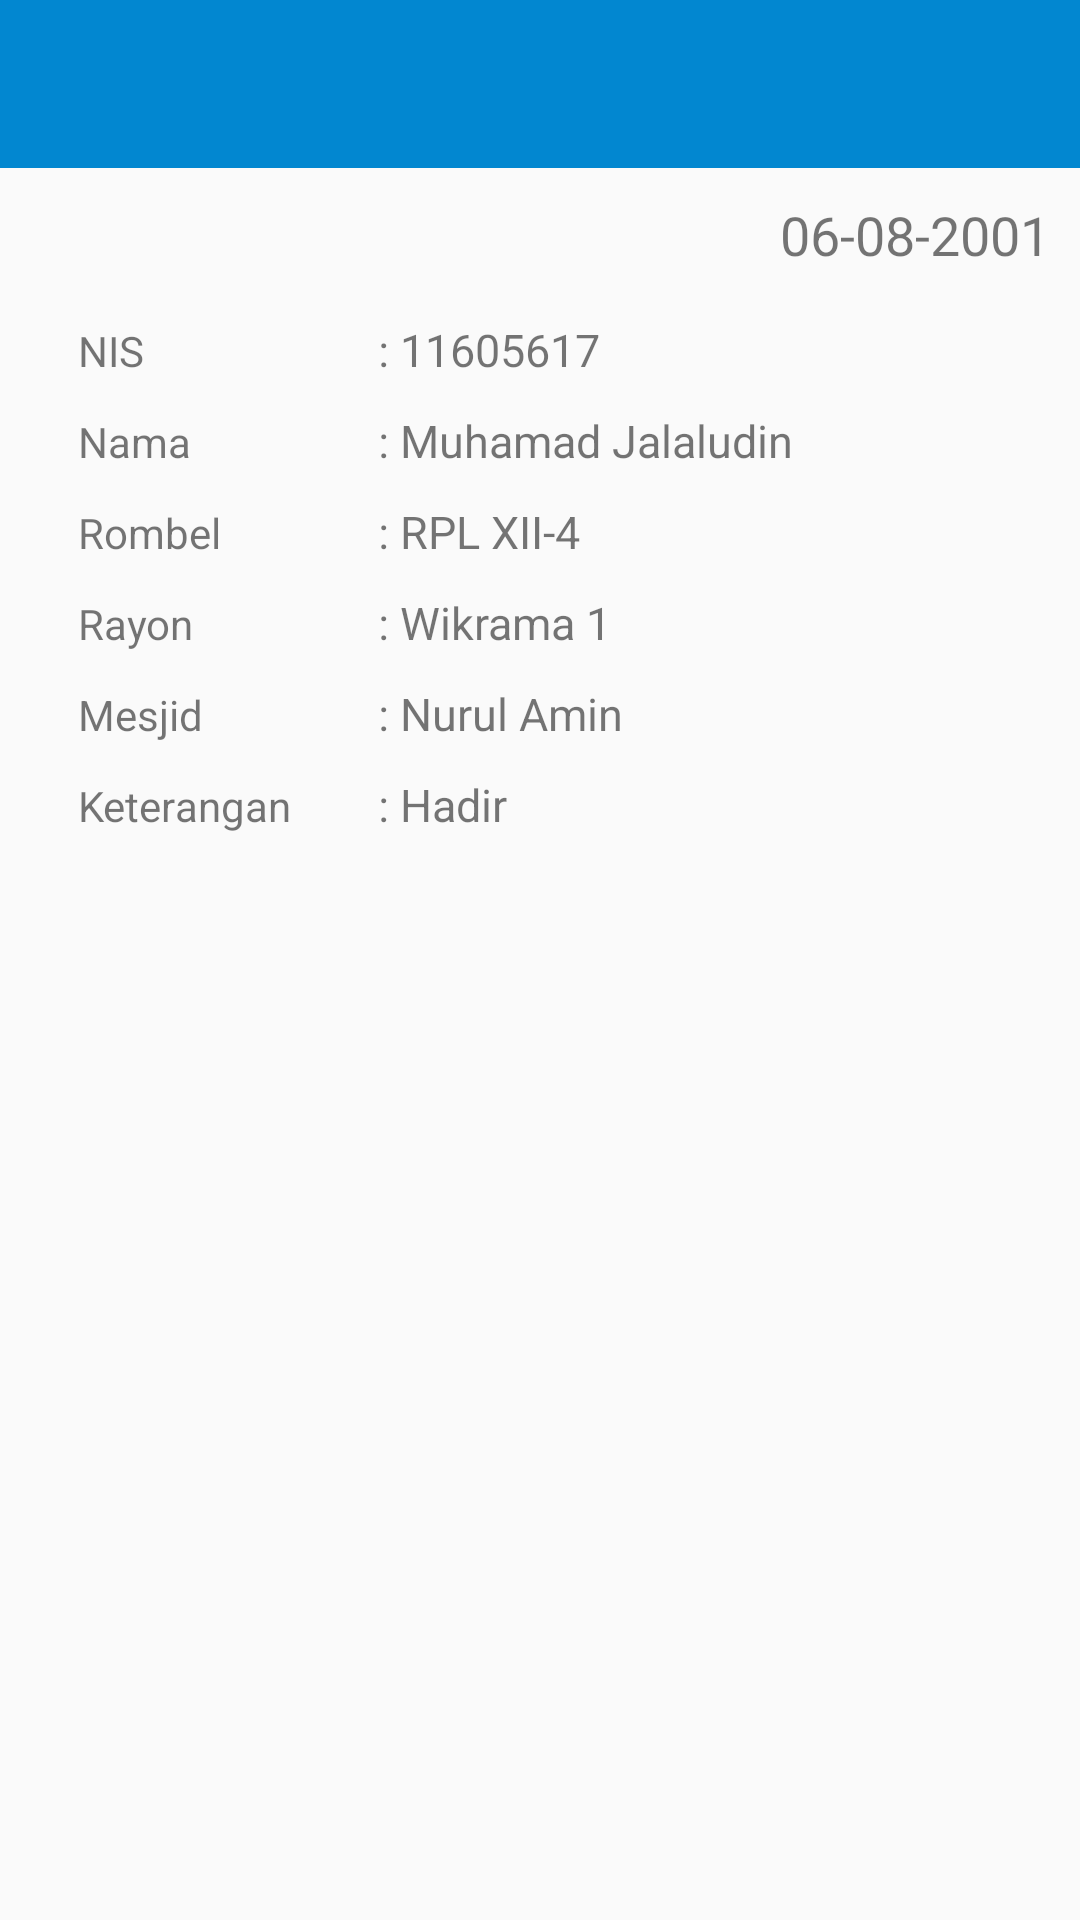

The Android layout XML behind this screen, and the referenced resources:
<!-- AndroidManifest.xml: application theme AppTheme -->
<!-- res/layout/activity_detail_absen.xml -->
<?xml version="1.0" encoding="utf-8"?>
<RelativeLayout xmlns:android="http://schemas.android.com/apk/res/android"
    xmlns:app="http://schemas.android.com/apk/res-auto"
    xmlns:tools="http://schemas.android.com/tools"
    android:layout_width="match_parent"
    android:layout_height="match_parent"
    tools:context="co.nguliktime.japps.DetailAbsen">

    <android.support.design.widget.AppBarLayout
        android:id="@+id/appBar"
        android:layout_width="match_parent"
        android:layout_height="wrap_content">

        <android.support.v7.widget.Toolbar
            android:id="@+id/toolbar"
            android:layout_width="match_parent"
            android:layout_height="?attr/actionBarSize"
            android:background="@color/colorPrimaryDark"
            app:theme="@style/ThemeOverlay.AppCompat.Dark.ActionBar"
            app:popupTheme="@style/ThemeOverlay.AppCompat.Light"/>

    </android.support.design.widget.AppBarLayout>

    <LinearLayout
        android:layout_below="@id/appBar"
        android:layout_width="match_parent"
        android:layout_height="wrap_content"
        android:orientation="vertical"
        android:padding="10dp">

        <TextView
            android:id="@+id/tvTanggal"
            android:layout_width="match_parent"
            android:layout_height="wrap_content"
            android:text="06-08-2001"
            android:textSize="18dp"
            android:paddingLeft="20dp"
            android:gravity="right"
            />

        <TableLayout
            android:layout_below="@id/appBar"
            android:id="@+id/tlayout"
            android:layout_width="match_parent"
            android:layout_height="match_parent"
            android:padding="@dimen/dimen_16dp">

            <TableRow>
                <TextView
                    android:layout_width="100dp"
                    android:layout_height="wrap_content"
                    android:text="NIS"/>

                <TextView
                    android:layout_width="match_parent"
                    android:layout_height="wrap_content"
                    android:text=": 11605617"
                    android:textSize="15dp"
                    android:paddingBottom="10dp"
                    android:id="@+id/tvNis"
                    />
            </TableRow>

            <TableRow>
                <TextView
                    android:layout_width="100dp"
                    android:layout_height="wrap_content"
                    android:text="Nama"/>

                <TextView
                    android:layout_width="match_parent"
                    android:layout_height="wrap_content"
                    android:text=": Muhamad Jalaludin"
                    android:textSize="15dp"
                    android:paddingBottom="10dp"
                    android:id="@+id/tvNama"
                    />
            </TableRow>

            <TableRow>
                <TextView
                    android:layout_width="100dp"
                    android:layout_height="wrap_content"
                    android:text="Rombel"/>

                <TextView
                    android:layout_width="match_parent"
                    android:layout_height="wrap_content"
                    android:text=": RPL XII-4"
                    android:textSize="15dp"
                    android:paddingBottom="10dp"
                    android:id="@+id/tvRombel"
                    />
            </TableRow>

            <TableRow>
                <TextView
                    android:layout_width="100dp"
                    android:layout_height="wrap_content"
                    android:text="Rayon"/>

                <TextView
                    android:layout_width="match_parent"
                    android:layout_height="wrap_content"
                    android:text=": Wikrama 1"
                    android:textSize="15dp"
                    android:paddingBottom="10dp"
                    android:id="@+id/tvRayon" />
            </TableRow>

            <TableRow>
                <TextView
                    android:layout_width="100dp"
                    android:layout_height="wrap_content"
                    android:text="Mesjid"/>

                <TextView
                    android:layout_width="match_parent"
                    android:layout_height="wrap_content"
                    android:text=": Nurul Amin"
                    android:paddingBottom="10dp"
                    android:textSize="15dp"
                    android:id="@+id/tvMesjid" />
            </TableRow>

            <TableRow>
                <TextView
                    android:layout_width="100dp"
                    android:layout_height="wrap_content"
                    android:text="Keterangan"/>

                <TextView
                    android:layout_width="match_parent"
                    android:layout_height="wrap_content"
                    android:text=": Hadir"
                    android:paddingBottom="10dp"
                    android:textSize="15dp"
                    android:id="@+id/tvStatus" />
            </TableRow>

        </TableLayout>

    </LinearLayout>

</RelativeLayout>
<!-- resources referenced by this layout -->
<resources>
  <color name="colorPrimaryDark">#0287D0</color>
  <dimen name="dimen_16dp">16dp</dimen>
  <style name="AppTheme" parent="Theme.AppCompat.Light.NoActionBar">
          
          <item name="colorPrimary">@color/colorPrimary</item>
          <item name="colorPrimaryDark">@color/colorPrimaryDark</item>
          <item name="colorAccent">@color/colorAccent</item>
      </style>
  <color name="colorPrimary">#3F51B5</color>
  <color name="colorAccent">#FF4081</color>
</resources>
